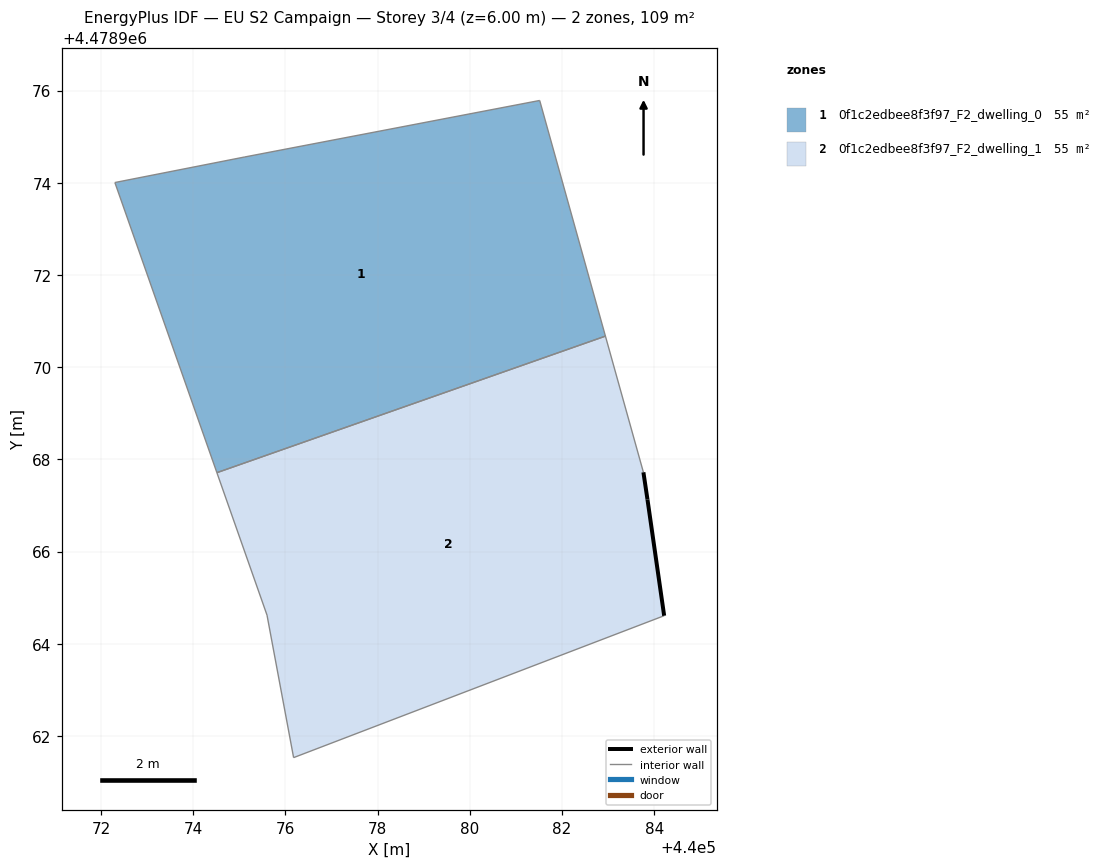
=== STOREY PLAN SPEC (per zone: floor XY polygon, exterior-wall plan segments, windows/doors) ===
zone 1: 0f1c2edbee8f3f97_F2_dwelling_0  (54.7 m²)
  floor: (440082.94, 4478970.67) (440081.51, 4478975.79) (440075.12, 4478974.56) (440072.30, 4478974.00) (440074.51, 4478967.71)
  interior walls: 5
zone 2: 0f1c2edbee8f3f97_F2_dwelling_1  (54.7 m²)
  floor: (440084.21, 4478964.61) (440083.85, 4478967.13) (440083.76, 4478967.72) (440082.94, 4478970.67) (440074.51, 4478967.71) (440075.60, 4478964.62) (440076.18, 4478961.53)
  exterior wall: (440083.77, 4478967.72) – (440083.85, 4478967.13)  [0.6 m]
  exterior wall: (440083.85, 4478967.13) – (440084.22, 4478964.61)  [2.5 m]
  interior walls: 5

=== DERIVED (storey summary) ===
Building: EU S2 Campaign
Storey: 3 of 4  (floor level z = 6.00 m)
Storey gross floor area: 109.4 m²
Zones on this storey: 2
  - 0f1c2edbee8f3f97_F2_dwelling_0: floor 54.7 m²
  - 0f1c2edbee8f3f97_F2_dwelling_1: floor 54.7 m²; exterior wall 3.1 m (9.4 m²); WWR 0.0%
Zone adjacency (shared interzone walls):
  - 0f1c2edbee8f3f97_F2_dwelling_0 ↔ 0f1c2edbee8f3f97_F2_dwelling_1